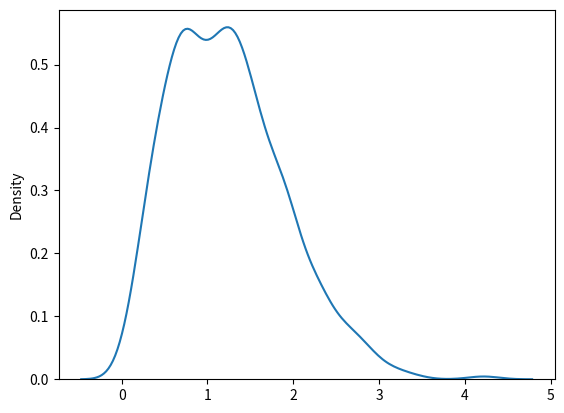

The matplotlib source for this figure:
# Rayleigh Distribution:
  # Rayleigh distribution is used in signal processing.
     # It has two parameters:
         # scale - (standard deviation) decides how flat the distribution will be default 1.0).
         # size - The shape of the returned array.
# Example: 
   # Draw out a sample for rayleigh distribution with scale of 2 with size 2x3:

from numpy import random

u = random.rayleigh(scale=2, size=(2,3))
print(u)

# Visualization of Rayleigh Distribution
   # Example:

from numpy import random
import matplotlib.pyplot as plt
import seaborn as sns

sns.distplot(random.rayleigh(size=1000), hist=False)
plt.show()

# Similarity Between Rayleigh and Chi Square Distribution
   # At unit stddev and 2 degrees of freedom rayleigh and chi square represent the same distributions.

